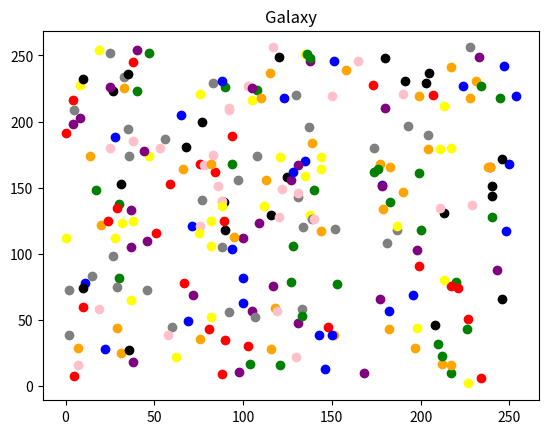

Generate this figure with matplotlib:
import random
import matplotlib.pyplot as plt

CONST0 = 0x5A4A  # 23114
CONST1 = 0xB753  # 46931
CONST2 = 0x0248  # 584


galaxy = []


def nipS(s):
    tmp = s[0] + s[1] + s[2]
    s[0] = s[1]
    s[1] = s[2]
    s[2] = tmp
    return s



def generate(s):
    nedoSys = [0, 0, '']
    nedoSys[0] = (s[1] >> 8) % 256
    nedoSys[1] = (s[0] >> 8) % 256
    s = nipS(s)

    return nedoSys


seed = [CONST0, CONST1, CONST2]
for i in range(0, 256):
    galaxy.append(generate(seed))

xs = range(0, 256)
color = ['black', 'red', 'green', 'yellow', 'grey', 'blue', 'orange', 'purple',
         'pink']
plt.title('Galaxy')
for i in range(0, 256):
    plt.scatter(galaxy[i][0], 256 - galaxy[i][1], c=color[random.randint(0, len(color) - 1)])
    plt.text(galaxy[i][0], 256 - galaxy[i][1], galaxy[i][2])
plt.show()
